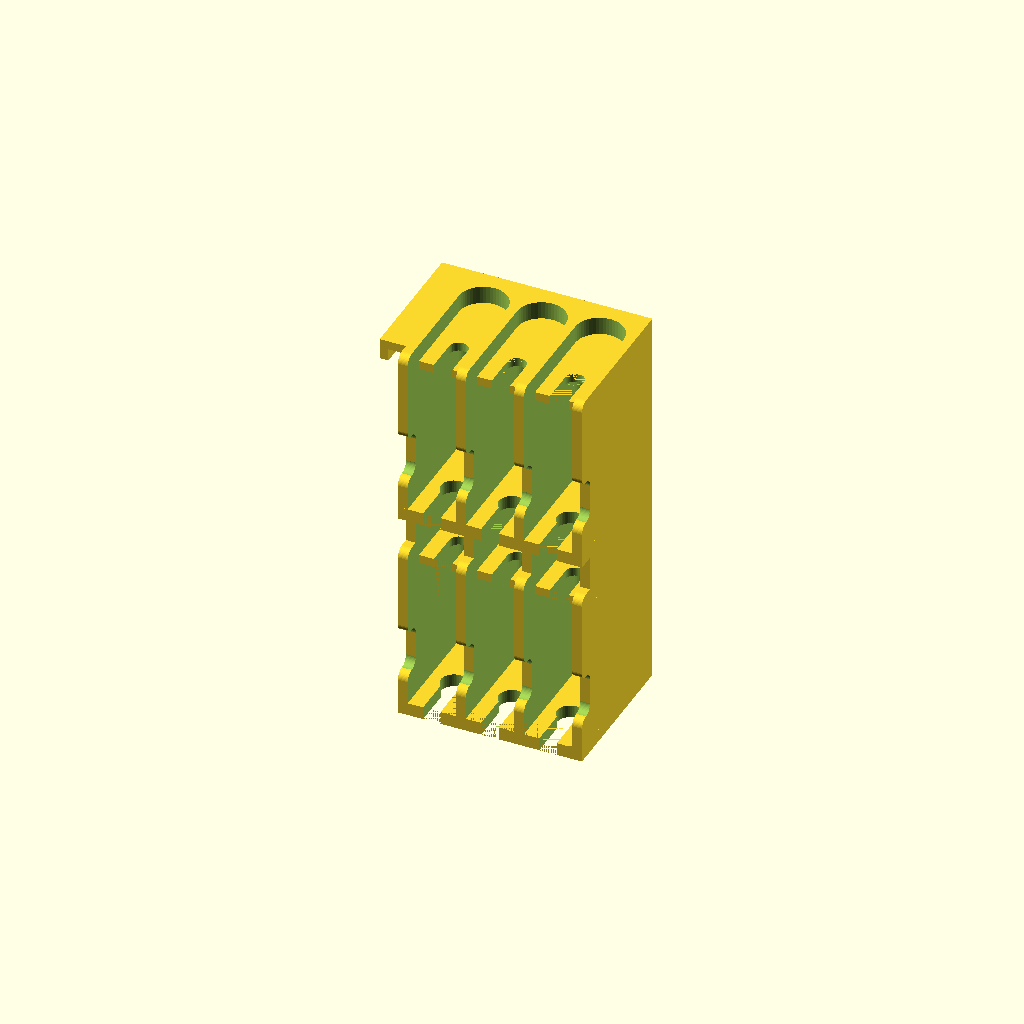
Cell 1: rendered with the file's own defaults.
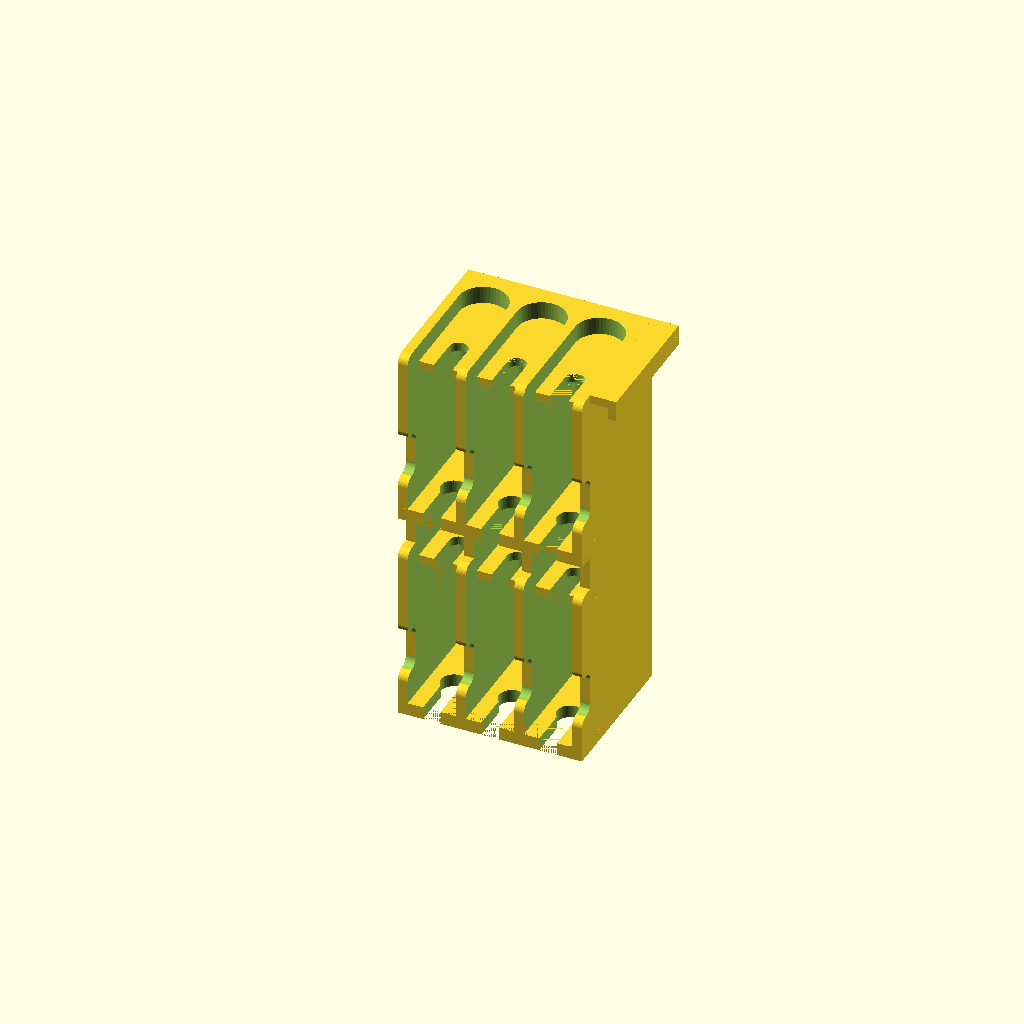
Cell 2: hookPlacement = 2 (everything else at default).
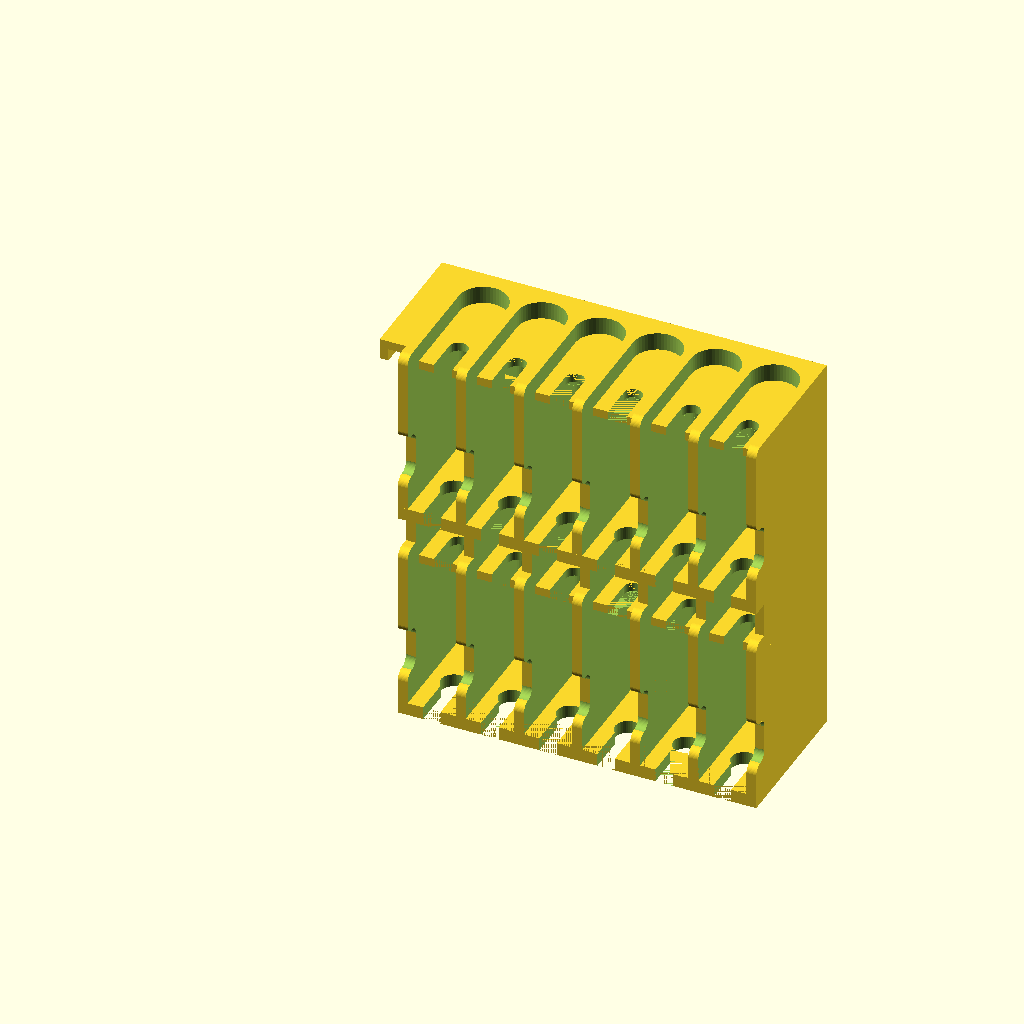
Cell 3: nHoriz = 6 (everything else at default).
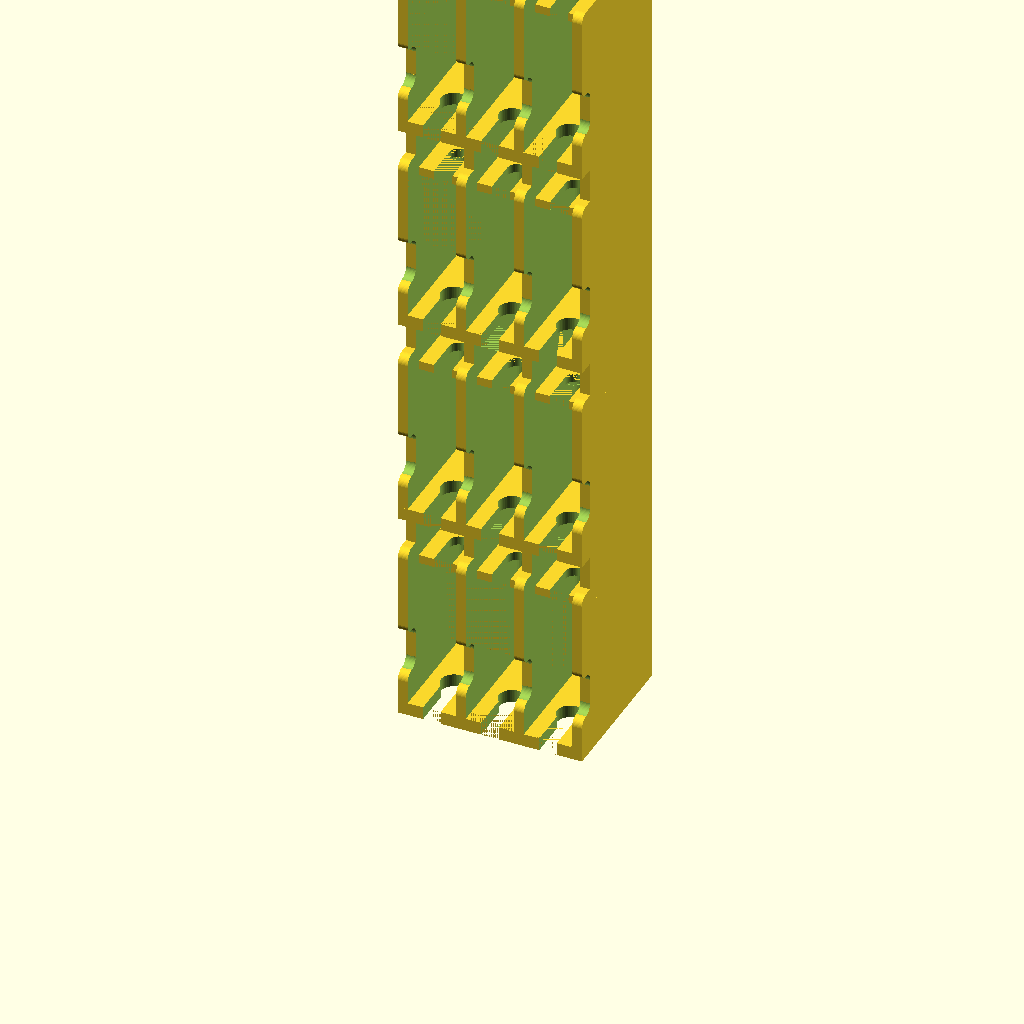
Cell 4: nVert = 4 (everything else at default).
One fixed orthographic camera (rotation 55°, 0°, 25°; colour scheme Cornfield) for every cell.
The OpenSCAD source (inputs/thingiverse/thing-3612698/files/coreHolder.scad):
//	Ultimaker Print Core Holder
//	Copyright (C) 2019 Herb Weiner <herbw@wiskit.com>. Creative Commons by Attribution (CC-BY-SA).

/* [General Settings] */
//	Unit of Measure for all Numeric Entries
units =						25.4;		//	[25.4:inches,1.0:mm,10.0:cm]
//	Number of Slots Horizontally
nHoriz =					3;
//	Number of Slots Vertically
nVert =						2;

/* [Parameters for Hook] */
//	Where to place hook
hookPlacement =				1;			//	[0:No Hook,1:Left Side,2:Right Side,3:Back -- REQUIRES SUPPORT]
//	Thickness of Side Panel used for Hanging Print Core Holder
hookPanelThickness =		0.25;
//	Vertical Overhang of Hook
hookOverhang =				0.175;

module GoAwayCustomizer ()
{
// This module is here to stop Customizer from picking up the variables below
}

//	The following variables affect the geometry of the Print Core Holder, and should not require change.

Inches = 25.4;  //  Inches to mm

InsideWidth =			0.69 * Inches;
InsideDepth =			1.67 * Inches;
InsideHeight =			2 * Inches;

OutsideExtension =		0.25 * Inches;
ExtensionElevation =	0.635 * Inches;
ExtensionHeight =		1.268 * Inches;

WallThickness =			0.14 * Inches;
BackThickness =			0.24 * Inches;
TopLip =				0.255 * Inches;
TopThickness =			0.125 * Inches;
TopDepth =				1.575 * Inches;
BottomThickness =		0.185 * Inches;

BottomCutoutWidth =		0.25 * Inches;
BottomCutoutDepth =		0.675 * Inches;
BottomCutoutDiameter =	0.37 * Inches;

TopCutoutWidth =		0.265 * Inches;
TopCutoutDepth =		0.475 * Inches;

RoundingRadius =		0.125 * Inches;

vSpace =				0.5 * Inches;

hookThickness =			0.125 * Inches;

oneHeight =				InsideHeight + TopLip + TopThickness + BottomThickness + vSpace;

//	The following variable is a small value to eliminate ambiguity with the use of the OpenSCAD Difference Function.

delta = 0.01;

module roundedRectangle (width, height, thickness, r1, r2, r3, r4)
{
	hull ()
	{
		if (r1 > 0)
			translate ([r1, r1, 0]) cylinder (r = r1, h = thickness, $fn = 50);
		else
			cube ([delta, delta, thickness]);

		if (r2 > 0)
			translate ([r2, height - r2, 0]) cylinder (r = r2, h = thickness, $fn = 50);
		else
			translate ([0, height - delta, 0]) cube ([delta, delta, thickness]);

		if (r3 > 0)
			translate ([width - r3, height - r3, 0]) cylinder (r = r3, h = thickness, $fn = 50);
		else
			translate ([width - delta, height - delta, 0]) cube ([delta, delta, thickness]);

		if (r4 > 0)
			translate ([width - r4, r4, 0]) cylinder (r = r4, h = thickness, $fn = 50);
		else
			translate ([width - r4, 0, 0]) cube ([delta, delta, thickness]);
	}
}

module insideCorner (radius, thickness, rotation)
{
	rotate (rotation)
	{
		if (rotation == 90)
		{
			translate ([0, -radius, 0])
			difference ()
			{
				cube ([radius, radius, thickness]);
				translate ([0, 0, -delta]) cylinder (r = radius, h = thickness + 2 * delta, $fn = 50);
			}
		}
		else if (rotation == 180)
		{
			translate ([-radius, -radius, 0])
			difference ()
			{
				cube ([radius, radius, thickness]);
				translate ([0, 0, -delta]) cylinder (r = radius, h = thickness + 2 * delta, $fn = 50);
			}
		}
		else if (rotation == 270)
		{
			translate ([-radius, 0, 0])
			difference ()
			{
				cube ([radius, radius, thickness]);
				translate ([0, 0, -delta]) cylinder (r = radius, h = thickness + 2 * delta, $fn = 50);
			}
		}
		else
		{
			//	Assume rotation == 0
			difference ()
			{
				cube ([radius, radius, thickness]);
				translate ([0, 0, -delta]) cylinder (r = radius, h = thickness + 2 * delta, $fn = 50);
			}
		}
	}
}

module coreHolder (nH, nV)
{
	totalThickness = nH * (InsideWidth + WallThickness) + WallThickness;
	totalHeight = nV * oneHeight - vSpace;
	difference ()
	{
		//	Outside Cube
		union ()
		{
			translate ([0, OutsideExtension, 0]) cube ([totalThickness, InsideDepth + BackThickness, totalHeight]);

			for (j = [0 : 1: nV - 1])
			{
				translate ([0, 0, j * oneHeight])
				rotate ([0, -90, 0])
				{
					//	Lower Extension
					translate ([0, 0, -(totalThickness)]) roundedRectangle (ExtensionElevation, OutsideExtension, totalThickness, 0, 0, 0, RoundingRadius);

					//	Lower Inside Radius
					translate ([ExtensionElevation, OutsideExtension - RoundingRadius, -(totalThickness)]) insideCorner (RoundingRadius, totalThickness, 90);

					//	Upper Extension
					translate ([ExtensionHeight, 0, -(totalThickness)]) roundedRectangle (oneHeight -vSpace - ExtensionHeight, OutsideExtension, totalThickness, RoundingRadius, 0, 0, RoundingRadius);

					//	Upper Inside Radius
					translate ([ExtensionHeight - RoundingRadius, OutsideExtension - RoundingRadius, -(totalThickness)]) insideCorner (RoundingRadius, totalThickness, 0);
				}
			}
		}

		for (i = [0 : 1 : nH - 1]) 
		{
			//	Inside Cutout
			translate ([WallThickness + i * (InsideWidth + WallThickness), -delta, -delta]) cube ([InsideWidth, InsideDepth + OutsideExtension - InsideWidth / 2, totalHeight + 2 * delta]);

			//	Rounded Back
			translate ([InsideWidth / 2 + WallThickness + i * (InsideWidth + WallThickness), InsideDepth + OutsideExtension - InsideWidth / 2, BottomThickness]) cylinder (d = InsideWidth, h = totalHeight + 2 * delta, $fn = 50);
		}
	}

	for (i = [0 : 1 : nH - 1]) 
	{
		for (j = [0 : 1: nV - 1])
		{
			translate ([0, 0, j * oneHeight])
			{
				difference ()
				{
					//	Bottom Shelf
					translate ([i * (InsideWidth + WallThickness), 0, 0]) cube ([InsideWidth + 2 * WallThickness, TopDepth + BackThickness + OutsideExtension, BottomThickness]);

					//	Bottom Cutout Slot
					translate ([(InsideWidth + 2 * WallThickness - BottomCutoutWidth) / 2 + i * (InsideWidth + WallThickness), -delta, -delta]) cube ([BottomCutoutWidth, BottomCutoutDepth + delta, BottomThickness + 2 * delta]);

					//	Bottom Cutout Cylinder
					translate ([(InsideWidth + 2 * WallThickness) / 2 + i * (InsideWidth + WallThickness), BottomCutoutDepth + delta, 0]) cylinder (d = BottomCutoutDiameter, h = 2 * (BottomThickness + 2 * delta), center = true, $fn = 50);
				}

				difference ()
				{
					//	Top Shelf
					translate ([i * (InsideWidth + WallThickness), InsideDepth + OutsideExtension - TopDepth, BottomThickness + InsideHeight]) cube ([InsideWidth + 2 * WallThickness, TopDepth + BackThickness, TopThickness]);

					//	Top Cutout Slot
					translate ([(InsideWidth + 2 * WallThickness - TopCutoutWidth) / 2 + i * (InsideWidth + WallThickness), InsideDepth + OutsideExtension - TopDepth - delta, BottomThickness + InsideHeight -delta])
					{
						cube ([TopCutoutWidth, TopCutoutDepth + delta, TopThickness + 2 * delta]);
						translate ([TopCutoutWidth / 2, TopCutoutDepth + delta, 0]) cylinder (d = TopCutoutWidth, h = TopThickness + 2 * delta, $fn = 50);
					}
				}
			}
		}
	}
}

module hook ()
{
	totalThickness = nHoriz * (InsideWidth + WallThickness) + WallThickness;
	totalHeight = nVert * oneHeight - vSpace;

	if (hookPlacement == 1)
	{
		translate ([-(hookPanelThickness * units + hookThickness), OutsideExtension, totalHeight - hookThickness]) cube ([hookPanelThickness * units + hookThickness, InsideDepth + BackThickness, hookThickness]);
		translate ([-(hookPanelThickness * units + hookThickness), OutsideExtension, totalHeight - hookThickness - hookOverhang * units]) cube ([hookThickness, InsideDepth + BackThickness, hookOverhang * units]);
	}
	else if (hookPlacement == 2)
	{
		translate ([totalThickness, OutsideExtension, totalHeight - hookThickness]) cube ([hookPanelThickness * units + hookThickness, InsideDepth + BackThickness, hookThickness]);
		translate ([totalThickness + hookPanelThickness * units, OutsideExtension, totalHeight - hookThickness - hookOverhang * units]) cube ([hookThickness, InsideDepth + BackThickness, hookOverhang * units]);
	}
	else if (hookPlacement == 3)
	{
		translate ([0, InsideDepth + BackThickness + OutsideExtension, totalHeight - hookThickness]) cube ([totalThickness, hookPanelThickness * units + hookThickness, hookThickness]);
		translate ([0, InsideDepth + BackThickness + OutsideExtension + hookPanelThickness * units, totalHeight - hookThickness - hookOverhang * units]) cube ([totalThickness, hookThickness, hookOverhang * units]);
	}
}

coreHolder (nHoriz, nVert);
hook ();
Customizer parameters (derived from the source; name, type, default, range or options):
units: number, default 25.4, options 25.4, 1, 10
nHoriz: number, default 3
nVert: number, default 2
hookPlacement: number, default 1, options 0, 1, 2, 3
hookPanelThickness: number, default 0.25
hookOverhang: number, default 0.175
